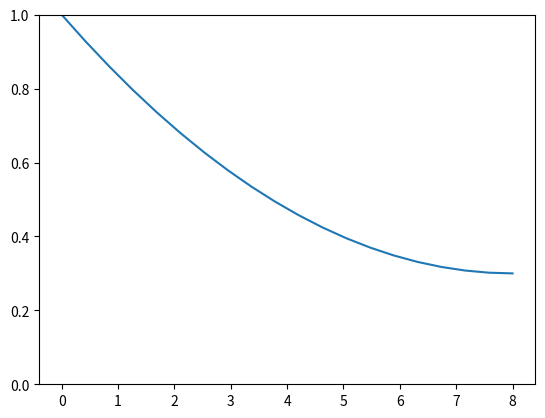

Generate this figure with matplotlib:
import math
import numpy as np
import matplotlib.pyplot as plt
import random

N = 20
threshold = 0.3
t_max = 8
times = np.linspace(0.0,t_max,num = N)
precision = .97

def thresh(t):
    return threshold + (1-threshold)*(1-t/t_max)**2

f = []

for time in times:
    f.append(thresh(time))
    
plt.plot(times,f)

plt.ylim([0,1])

plt.show()
